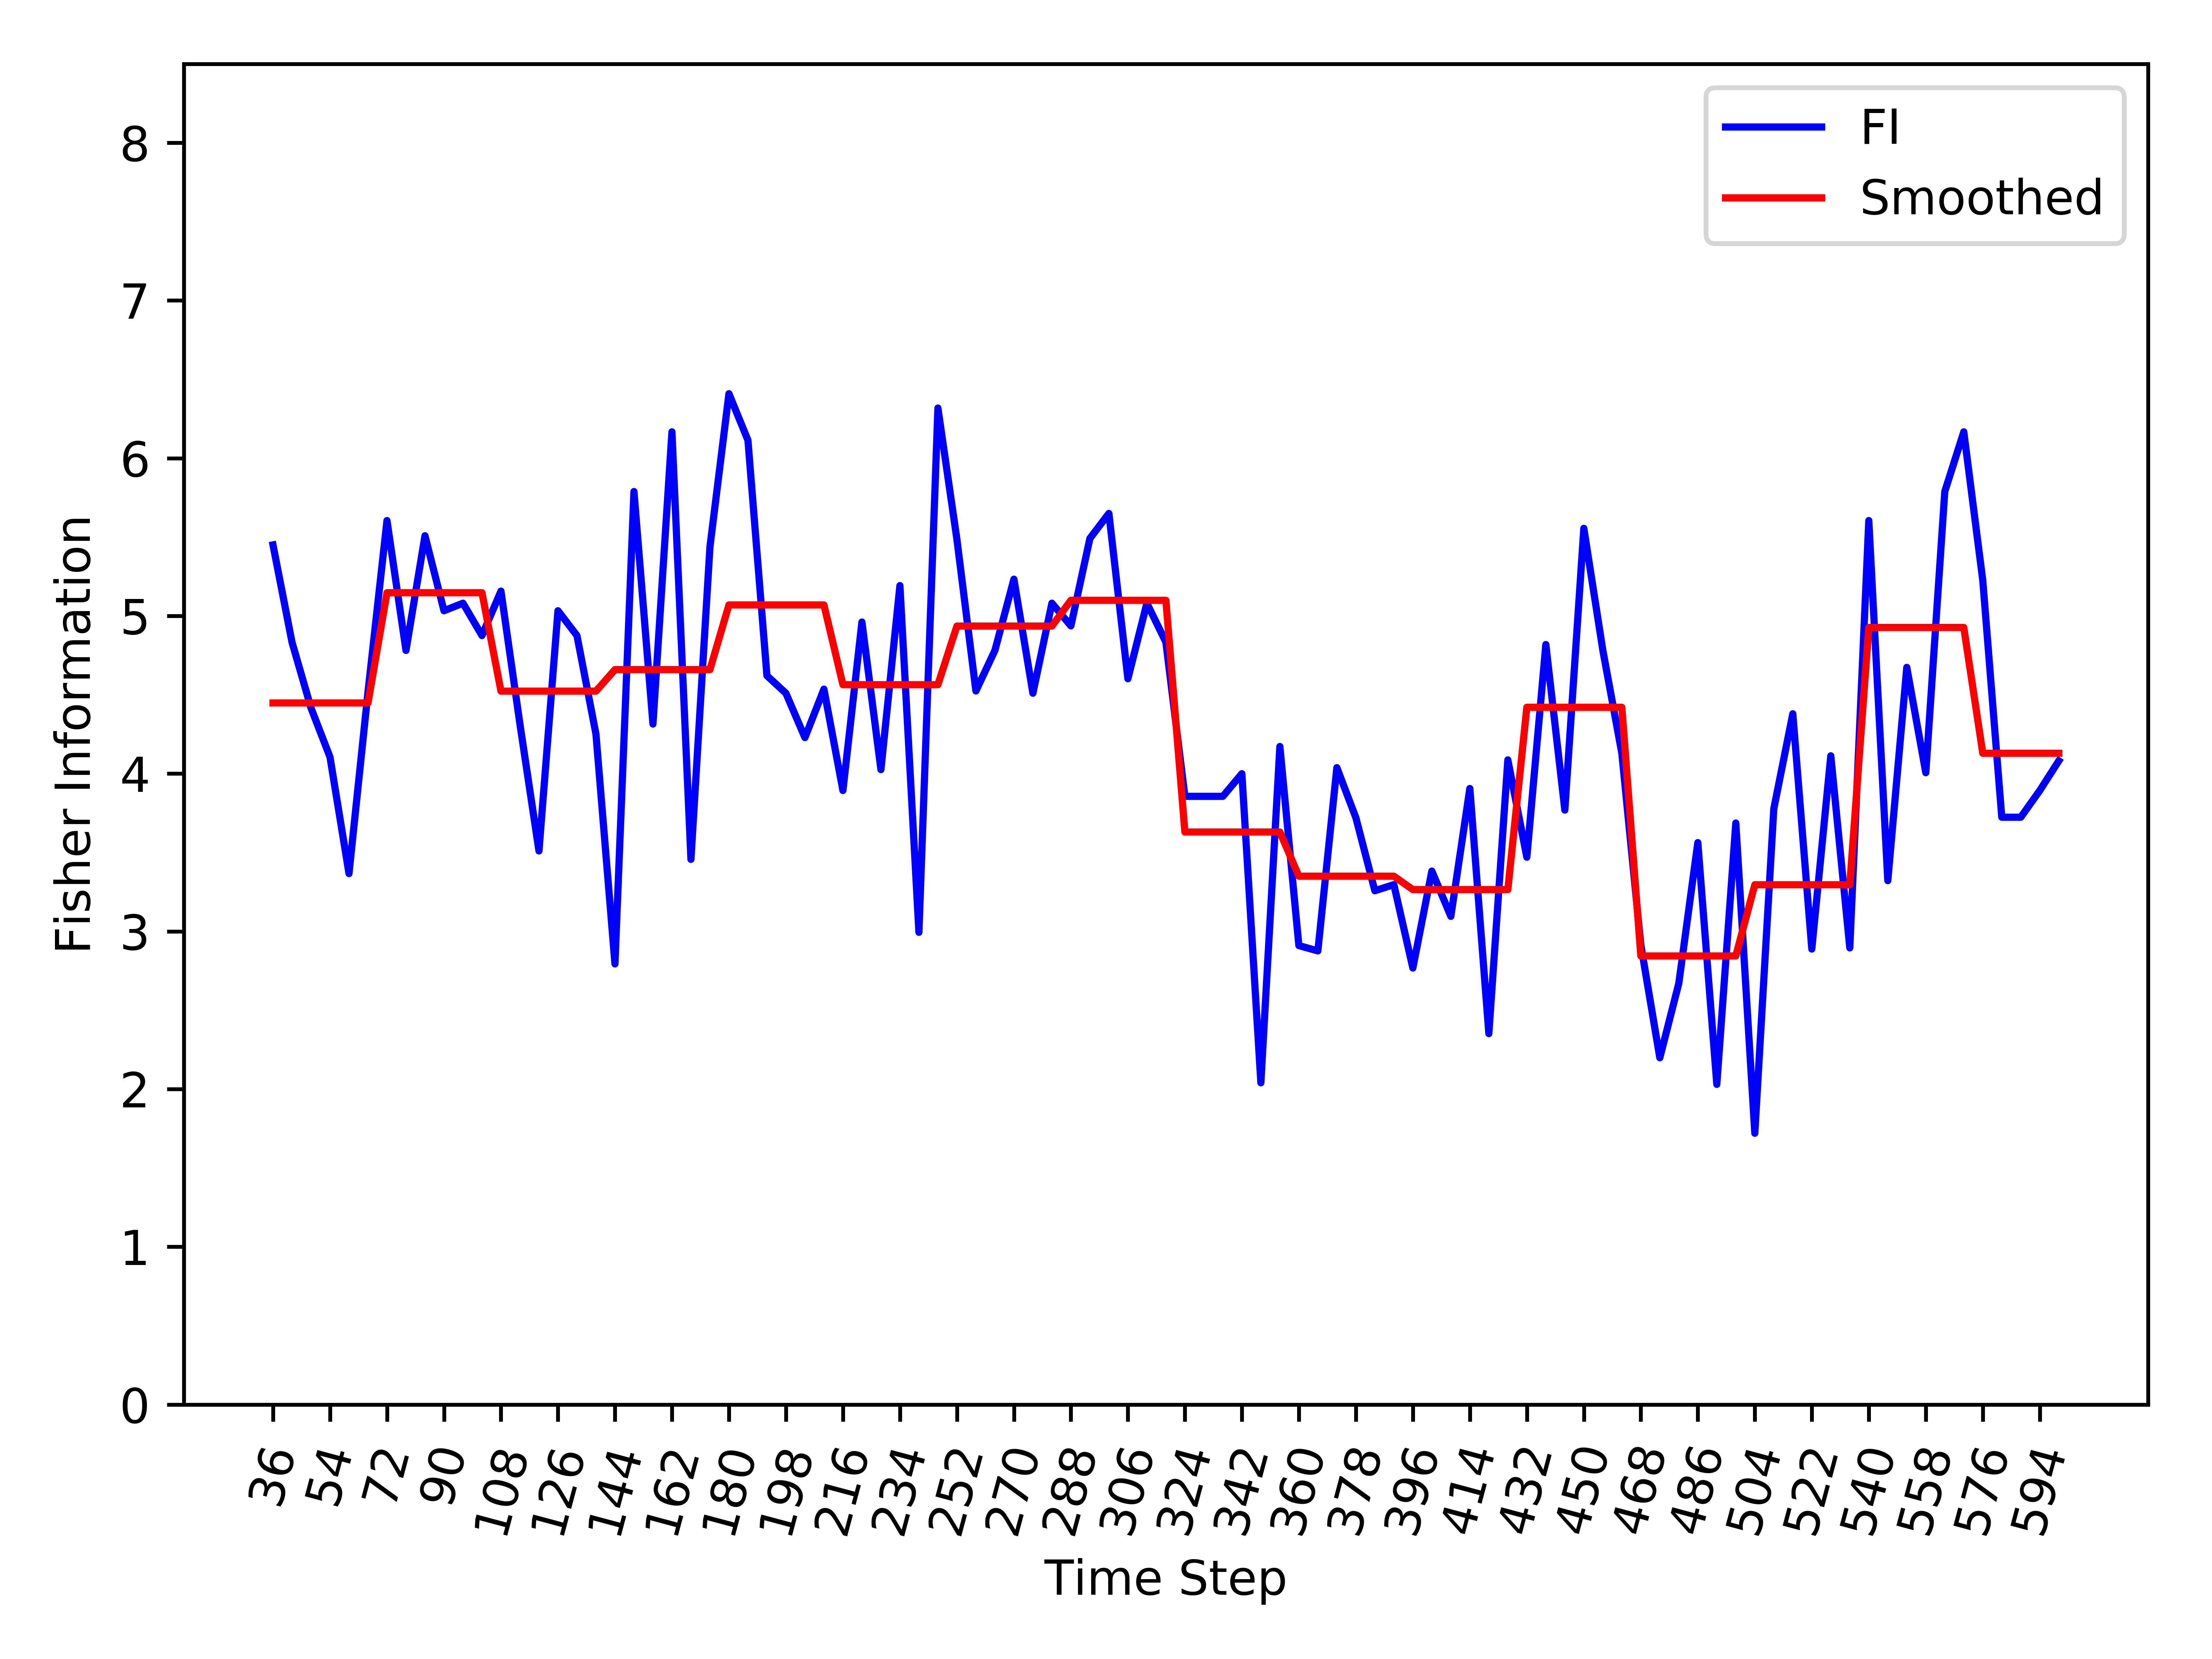

The data file committed next to this chart (first rows):
, Time_Step, FI, Smooth_FI
0, 36, 5.451, 4.448
1, 42, 4.834, 4.448
2, 48, 4.417, 4.448
3, 54, 4.105, 4.448
4, 60, 3.367, 4.448
5, 66, 4.518, 4.448
6, 72, 5.605, 5.147
7, 78, 4.781, 5.147
8, 84, 5.509, 5.147
9, 90, 5.033, 5.147
10, 96, 5.081, 5.147
11, 102, 4.876, 5.147
12, 108, 5.157, 4.523
13, 114, 4.313, 4.523
14, 120, 3.51, 4.523
15, 126, 5.033, 4.523
16, 132, 4.876, 4.523
17, 138, 4.251, 4.523
18, 144, 2.794, 4.66
19, 150, 5.789, 4.66
20, 156, 4.315, 4.66
21, 162, 6.168, 4.66
22, 168, 3.457, 4.66
23, 174, 5.438, 4.66
24, 180, 6.409, 5.07
25, 186, 6.114, 5.07
26, 192, 4.621, 5.07
27, 198, 4.51, 5.07
28, 204, 4.229, 5.07
29, 210, 4.536, 5.07
30, 216, 3.893, 4.564
31, 222, 4.962, 4.564
32, 228, 4.026, 4.564
33, 234, 5.193, 4.564
34, 240, 2.994, 4.564
35, 246, 6.318, 4.564
36, 252, 5.486, 4.936
37, 258, 4.524, 4.936
38, 264, 4.781, 4.936
39, 270, 5.233, 4.936
40, 276, 4.51, 4.936
41, 282, 5.081, 4.936
42, 288, 4.937, 5.099
43, 294, 5.492, 5.099
44, 300, 5.65, 5.099
45, 306, 4.602, 5.099
46, 312, 5.081, 5.099
47, 318, 4.834, 5.099
48, 324, 3.856, 3.63
49, 330, 3.856, 3.63
50, 336, 3.856, 3.63
51, 342, 4, 3.63
52, 348, 2.04, 3.63
53, 354, 4.172, 3.63
54, 360, 2.91, 3.35
55, 366, 2.876, 3.35
56, 372, 4.038, 3.35
57, 378, 3.721, 3.35
58, 384, 3.258, 3.35
59, 390, 3.297, 3.35
... 35 more rows
